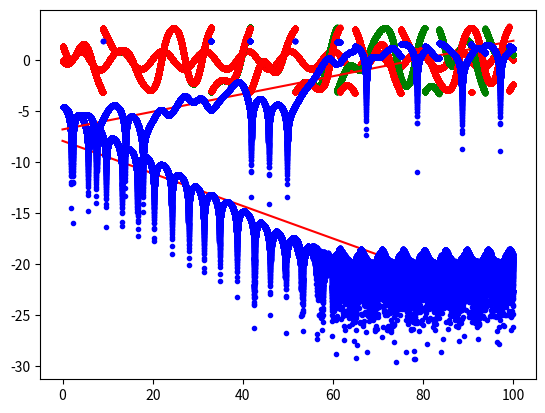

Here is the Python script that generated this plot:
import scipy.integrate as inte
import scipy.stats as stats
import numpy as np
import matplotlib.pyplot as plt
import functools as ft

OmegaD = 2/3
FD = [0, 0.5, 1.2]
q = 0.5


def physical_pendulum(t,y,F):
    if not -np.pi <= y[0] <= np.pi:
        if y[0] < 0:
            y[0] += 2*np.pi
        elif y[0] > 0:
            y[0] -= 2*np.pi
    dtheta, dw = y[1], -np.sin(y[0])-q*y[1]+F*np.sin(OmegaD*t)

    return dtheta, dw

# plot the trajectory of a driven pendulum for different driving forces
def task1():
    for FDS in FD:
        system= ft.partial(physical_pendulum,F=FDS)
        sol=inte.solve_ivp(system,y0=(0.2,0),t_span=(0,60),rtol=1e-7,atol=1e-7, vectorized=True)
        plt.plot(sol.t,sol.y[0],"r.")
        plt.show()
#task1()

# plot difference between to different initial conditions
def task2():
    x = np.linspace(0,100,100000)
    for FDS in FD[1:]:
        system = ft.partial(physical_pendulum,F=FDS)
        initialization=inte.solve_ivp(system,y0=(0.2,0),t_span=(0,300),t_eval=x, rtol=1e-7,atol=1e-7, vectorized=True)
        theta0 = initialization.y[0][-1]
        w0 = initialization.y[1][-1]
        init= np.array([theta0, w0])
        print(init)
        sol = inte.solve_ivp(system,y0=init,t_span=(0,100),t_eval=x, rtol=1e-7,atol=1e-7, vectorized=True)
        soldisplaced = inte.solve_ivp(system, y0=init+np.array([0.01,0]), t_eval=x, t_span=(0,100), rtol=1e-7, atol=1e-7, vectorized=True)
        soldiff = np.abs(sol.y[0]-soldisplaced.y[0])
        slope, intercept, rval, pval, stddev=stats.linregress(x, np.log(soldiff))

        plt.plot(sol.t, sol.y[0], "g.")
        plt.plot(soldisplaced.t, soldisplaced.y[0], "r.")
        plt.show()
        plt.plot(x, slope*x+intercept, "r")
        plt.plot(sol.t, np.log(soldiff), "b.")
        plt.show()
task2()


#stroboscopic plot of the chaotic system
def task3():
    evaluationpoints=np.arange(0,10000,2*np.pi)
    for FDS in FD[1:]:
        system = ft.partial(physical_pendulum, F=FDS)
        sol = inte.solve_ivp(system, y0=(0.2, 0), t_span=(0,10000), t_eval=evaluationpoints, rtol=1e-10, atol=1e-10, vectorized=True)
        theta, w = sol.y
        plt.plot(theta, w, "gx")
        plt.show()
#task3()









